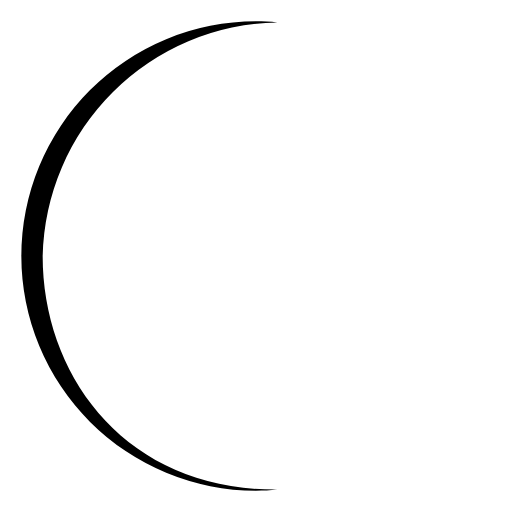
t = 0.00 s
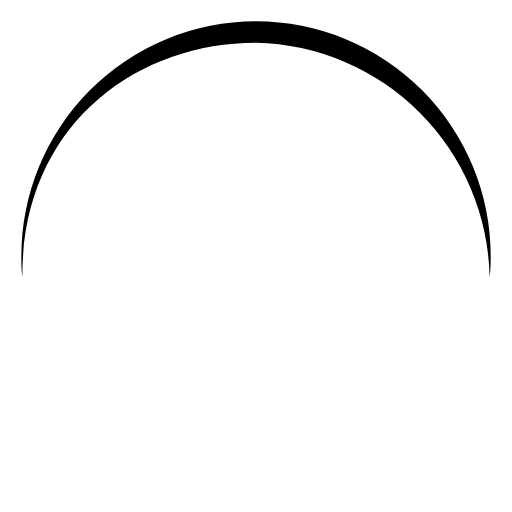
t = 0.15 s
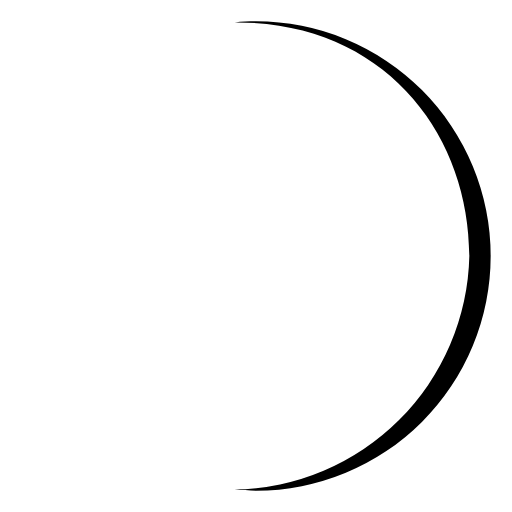
t = 0.30 s
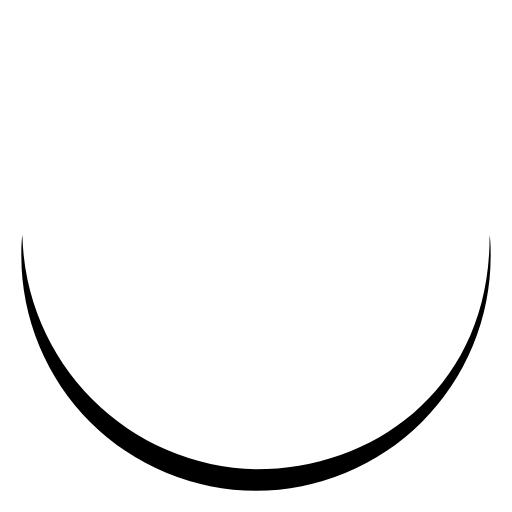
t = 0.45 s

The animated SVG that drew these frames (rendered in a browser with its animation timeline set to each time). Animation: 1 SMIL element (animateTransform=1); one cycle of 0.60 s, repeats indefinitely.

<svg viewBox="0 0 24 24" xmlns="http://www.w3.org/2000/svg">
    <path
      d="M2,12A11.2,11.2,0,0,1,13,1.05C12.67,1,12.34,1,12,1a11,11,0,0,0,0,22c.34,0,.67,0,1-.05C6,23,2,17.74,2,12Z">
        <animateTransform attributeName="transform" type="rotate" dur="0.6s"
          values="0 12 12;360 12 12" repeatCount="indefinite" />
    </path>
</svg>